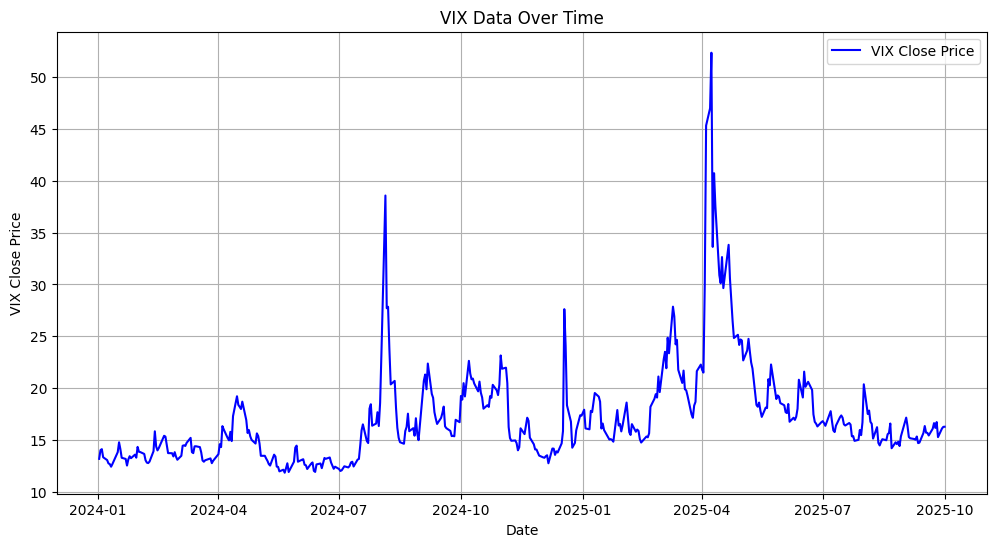

The table this chart was drawn from, first rows:
Date, VIX
2024-01-02, 13.2
2024-01-03, 14.04
2024-01-04, 14.13
2024-01-05, 13.35
2024-01-08, 13.08
2024-01-09, 12.76
2024-01-10, 12.69
2024-01-11, 12.44
2024-01-12, 12.7
2024-01-16, 13.84
2024-01-17, 14.79
2024-01-18, 14.13
2024-01-19, 13.3
2024-01-22, 13.19
2024-01-23, 12.55
2024-01-24, 13.14
2024-01-25, 13.45
2024-01-26, 13.26
2024-01-29, 13.6
2024-01-30, 13.31
2024-01-31, 14.35
2024-02-01, 13.88
2024-02-02, 13.85
2024-02-05, 13.67
2024-02-06, 13.06
2024-02-07, 12.83
2024-02-08, 12.79
2024-02-09, 12.93
2024-02-12, 13.93
2024-02-13, 15.85
2024-02-14, 14.38
2024-02-15, 14.01
2024-02-16, 14.24
2024-02-20, 15.42
2024-02-21, 15.34
2024-02-22, 14.54
2024-02-23, 13.75
2024-02-26, 13.74
2024-02-27, 13.43
2024-02-28, 13.84
2024-02-29, 13.4
2024-03-01, 13.11
2024-03-04, 13.49
2024-03-05, 14.46
2024-03-06, 14.5
2024-03-07, 14.44
2024-03-08, 14.74
2024-03-11, 15.22
2024-03-12, 13.84
2024-03-13, 13.75
2024-03-14, 14.4
2024-03-15, 14.41
2024-03-18, 14.33
2024-03-19, 13.82
2024-03-20, 13.04
2024-03-21, 12.92
2024-03-22, 13.06
2024-03-25, 13.19
2024-03-26, 13.24
2024-03-27, 12.78
... 379 more rows
